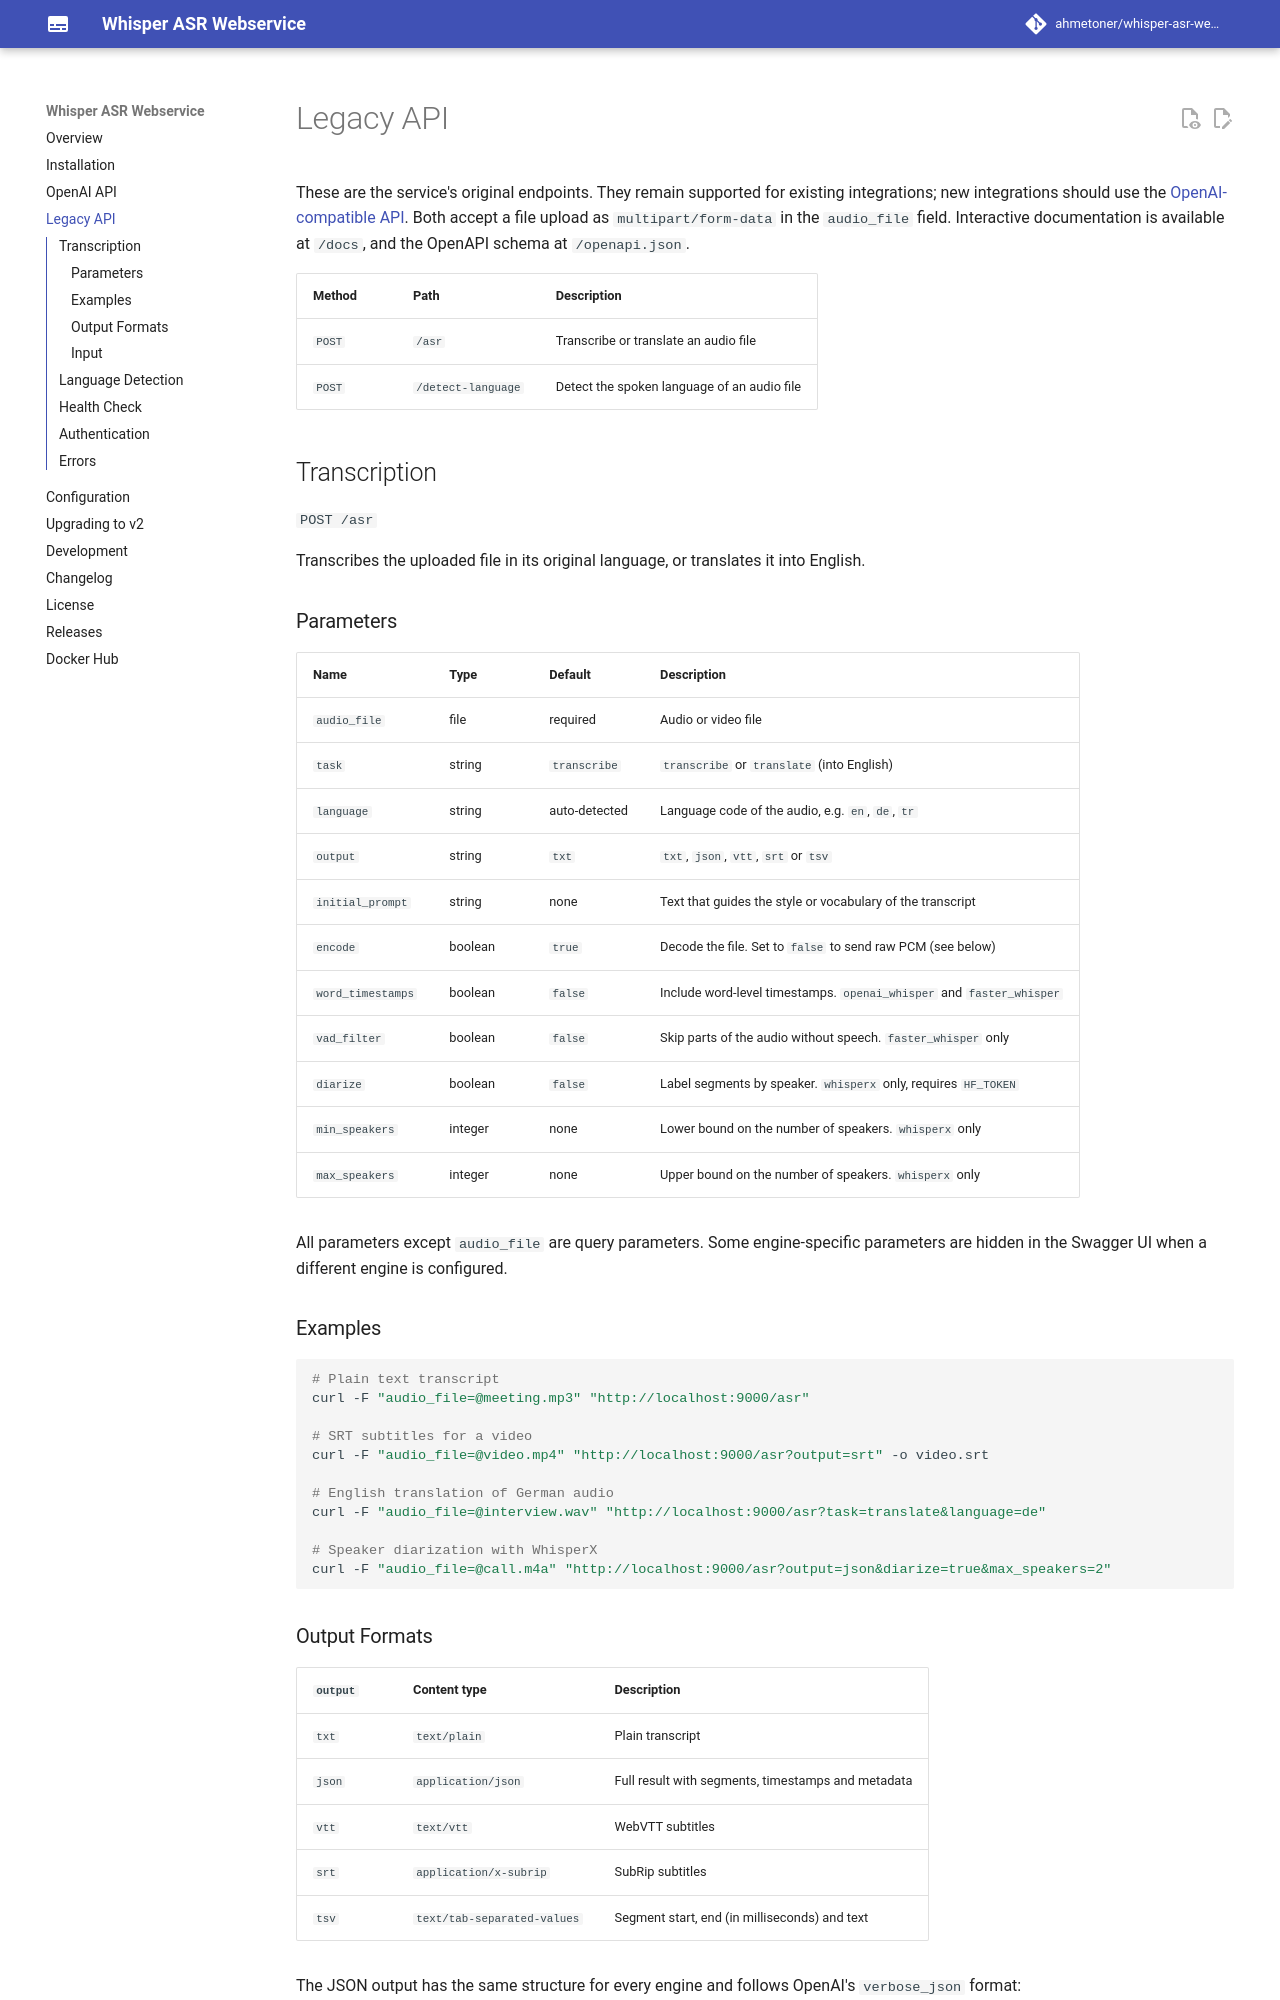

repository: ahmetoner/whisper-asr-webservice · page: endpoints/index.html · generator: mkdocs

# Legacy API

These are the service's original endpoints. They remain supported for existing integrations; new integrations should
use the [OpenAI-compatible API](openai.md). Both accept a file upload as `multipart/form-data` in the `audio_file`
field. Interactive documentation is available at `/docs`, and the OpenAPI schema at `/openapi.json`.

| Method | Path               | Description                                 |
|--------|--------------------|---------------------------------------------|
| `POST` | `/asr`             | Transcribe or translate an audio file       |
| `POST` | `/detect-language` | Detect the spoken language of an audio file |

## Transcription

`POST /asr`

Transcribes the uploaded file in its original language, or translates it into English.

### Parameters

| Name              | Type    | Default        | Description                                                                 |
|-------------------|---------|----------------|-----------------------------------------------------------------------------|
| `audio_file`      | file    | required       | Audio or video file                                                         |
| `task`            | string  | `transcribe`   | `transcribe` or `translate` (into English)                                  |
| `language`        | string  | auto-detected  | Language code of the audio, e.g. `en`, `de`, `tr`                           |
| `output`          | string  | `txt`          | `txt`, `json`, `vtt`, `srt` or `tsv`                                        |
| `initial_prompt`  | string  | none           | Text that guides the style or vocabulary of the transcript                  |
| `encode`          | boolean | `true`         | Decode the file. Set to `false` to send raw PCM (see below)                 |
| `word_timestamps` | boolean | `false`        | Include word-level timestamps. `openai_whisper` and `faster_whisper`        |
| `vad_filter`      | boolean | `false`        | Skip parts of the audio without speech. `faster_whisper` only               |
| `diarize`         | boolean | `false`        | Label segments by speaker. `whisperx` only, requires `HF_TOKEN`             |
| `min_speakers`    | integer | none           | Lower bound on the number of speakers. `whisperx` only                      |
| `max_speakers`    | integer | none           | Upper bound on the number of speakers. `whisperx` only                      |

All parameters except `audio_file` are query parameters. Some engine-specific parameters are hidden in the Swagger UI
when a different engine is configured.

### Examples

```shell
# Plain text transcript
curl -F "audio_file=@meeting.mp3" "http://localhost:9000/asr"

# SRT subtitles for a video
curl -F "audio_file=@video.mp4" "http://localhost:9000/asr?output=srt" -o video.srt

# English translation of German audio
curl -F "audio_file=@interview.wav" "http://localhost:9000/asr?task=translate&language=de"

# Speaker diarization with WhisperX
curl -F "audio_file=@call.m4a" "http://localhost:9000/asr?output=json&diarize=true&max_speakers=2"
```
